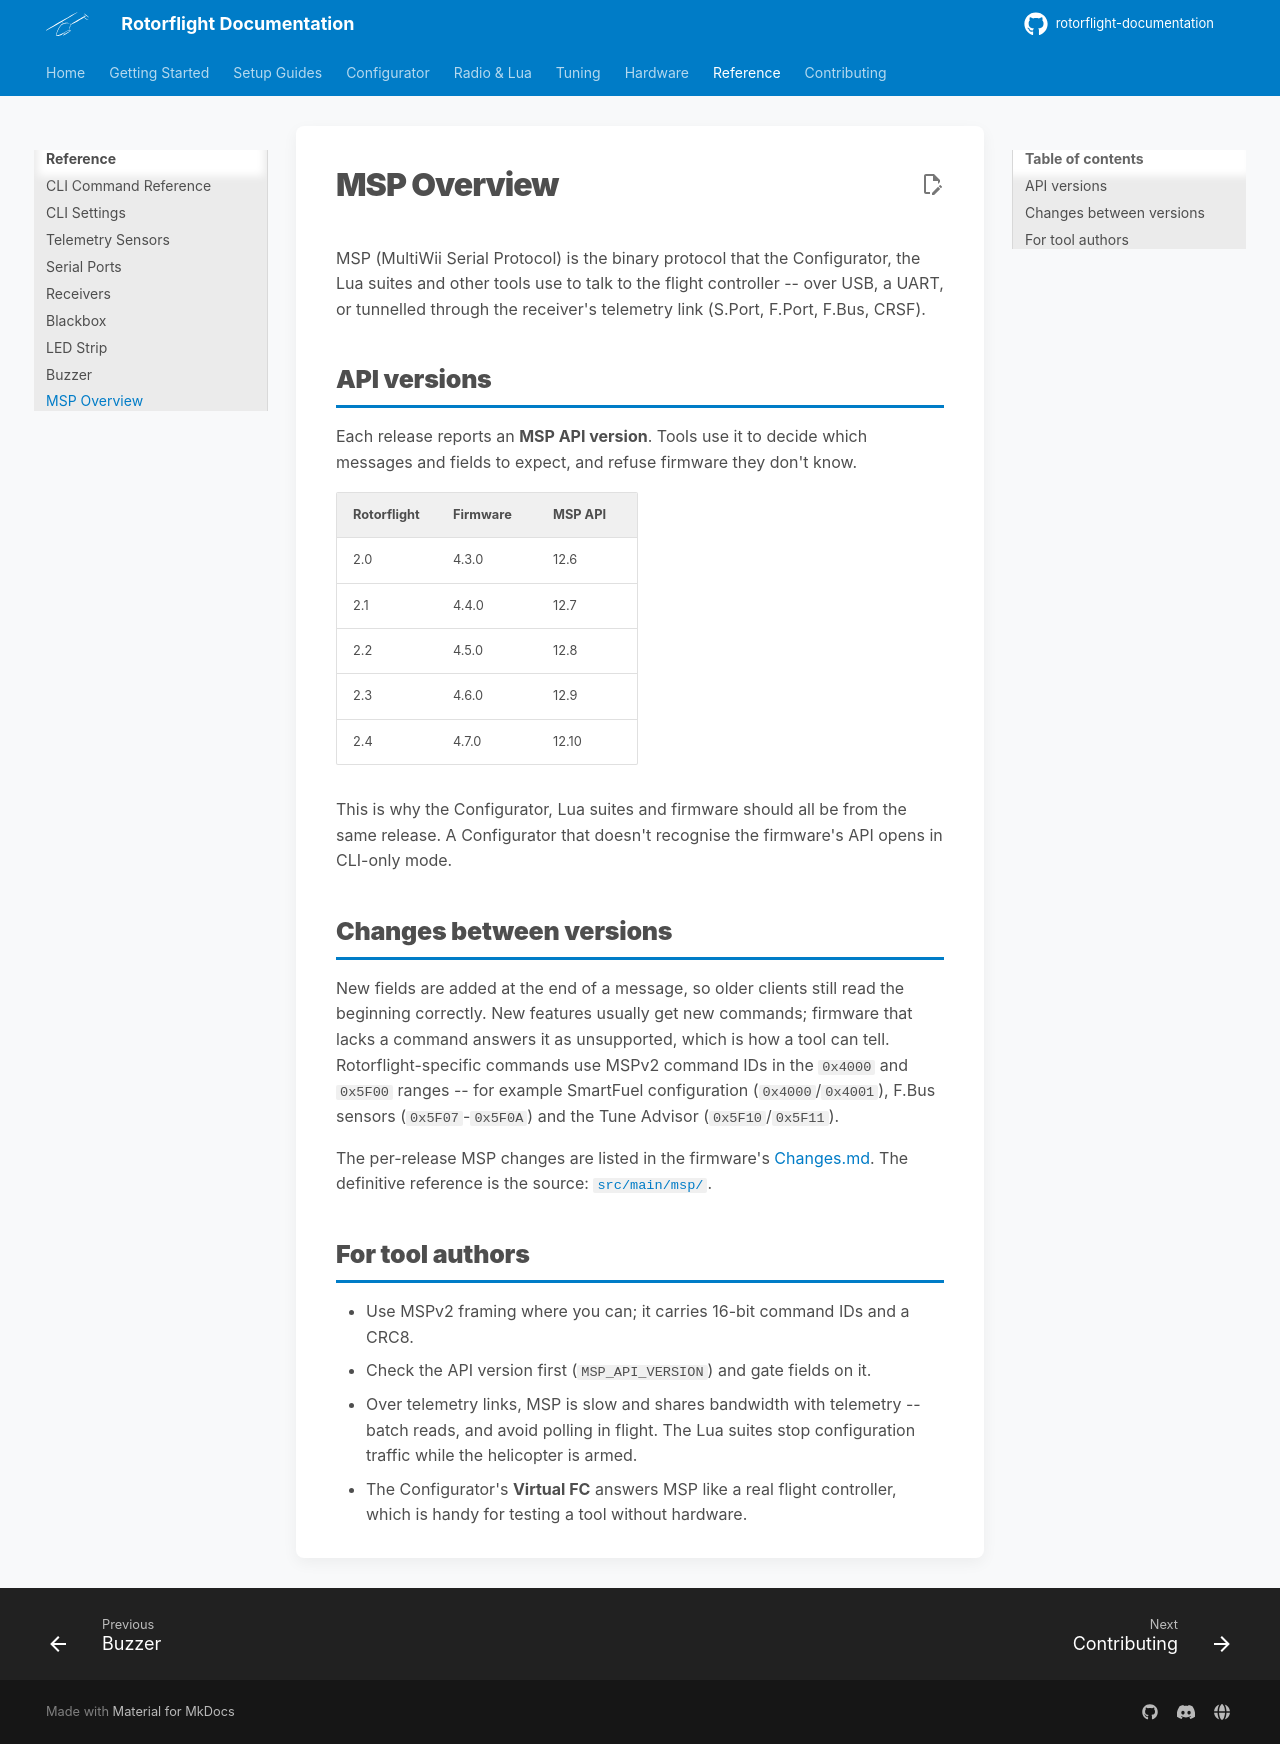

repository: rotorflight/rotorflight-documentation · page: reference/msp-overview/index.html · generator: mkdocs

# MSP Overview

MSP (MultiWii Serial Protocol) is the binary protocol that the Configurator,
the Lua suites and other tools use to talk to the flight controller --
over USB, a UART, or tunnelled through the receiver's telemetry link (S.Port,
F.Port, F.Bus, CRSF).

## API versions

Each release reports an **MSP API version**. Tools use it to decide which
messages and fields to expect, and refuse firmware they don't know.

| Rotorflight | Firmware | MSP API |
| --- | --- | --- |
| 2.0 | 4.3.0 | 12.6 |
| 2.1 | 4.4.0 | 12.7 |
| 2.2 | 4.5.0 | 12.8 |
| 2.3 | 4.6.0 | 12.9 |
| 2.4 | 4.7.0 | 12.10 |

This is why the Configurator, Lua suites and firmware should all be from the
same release. A Configurator that doesn't recognise the firmware's API
opens in CLI-only mode.

## Changes between versions

New fields are added at the end of a message, so older clients still read
the beginning correctly. New features usually get new commands; firmware
that lacks a command answers it as unsupported, which is how a tool can tell.
Rotorflight-specific commands use MSPv2 command IDs in the `0x4000` and
`0x5F00` ranges -- for example SmartFuel configuration (`0x4000`/`0x4001`),
F.Bus sensors (`0x5F07`-`0x5F0A`) and the Tune Advisor (`0x5F10`/`0x5F11`).

The per-release MSP changes are listed in the firmware's
[Changes.md](https://github.com/rotorflight/rotorflight-firmware/blob/master/Changes.md).
The definitive reference is the source:
[`src/main/msp/`](https://github.com/rotorflight/rotorflight-firmware/tree/master/src/main/msp).

## For tool authors

- Use MSPv2 framing where you can; it carries 16-bit command IDs and a
  CRC8.
- Check the API version first (`MSP_API_VERSION`) and gate fields on it.
- Over telemetry links, MSP is slow and shares bandwidth with telemetry --
  batch reads, and avoid polling in flight. The Lua suites stop
  configuration traffic while the helicopter is armed.
- The Configurator's **Virtual FC** answers MSP like a real flight
  controller, which is handy for testing a tool without hardware.
